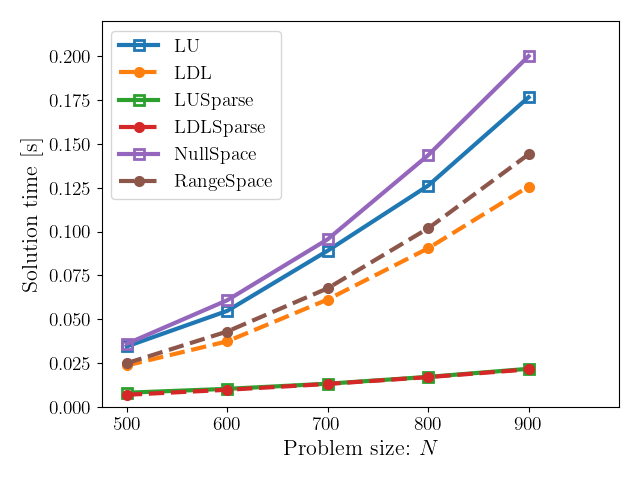

The table this chart was drawn from, first rows:
, LU, LDL, LUSparse, LDLSparse, NullSpace, RangeSpace
500, 0.03446, 0.0236, 0.008046, 0.006875, 0.03598, 0.0249
600, 0.05475, 0.03738, 0.01026, 0.009718, 0.06083, 0.04299
700, 0.08911, 0.06125, 0.01319, 0.01306, 0.09562, 0.06764
800, 0.1262, 0.09047, 0.01709, 0.01694, 0.1436, 0.1019
900, 0.1767, 0.1257, 0.0217, 0.02138, 0.2002, 0.1441
